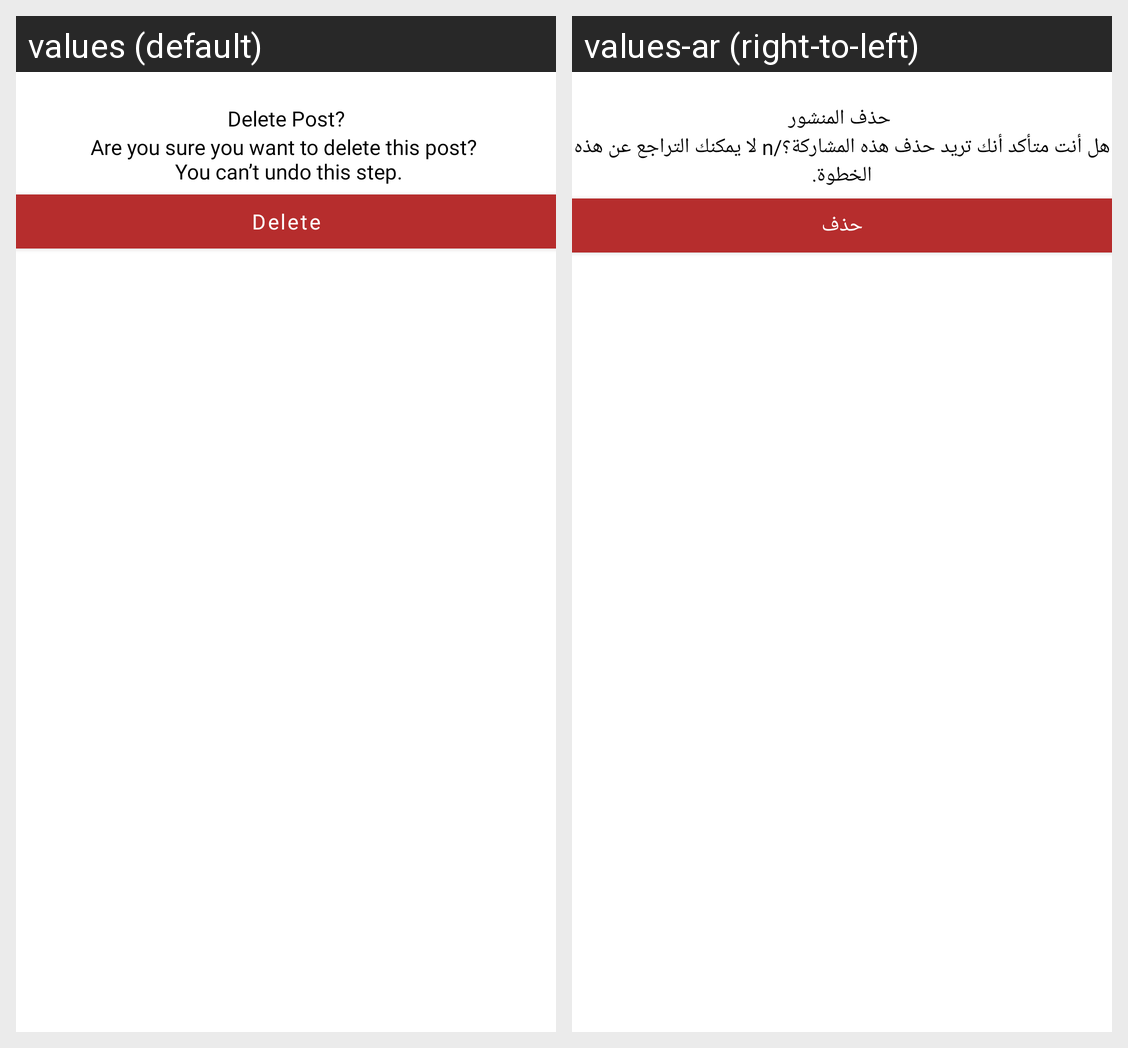

This grid shows one Android layout under two languages. Give, for every string resource on the screen, its name, the default text and each shown locale's text.
Android screen res/layout/delete_post_popup.xml rendered under 2 locales, left to right: values (default), values-ar (right-to-left). Device: Nexus 5 (rendered at 1080×1920; each locale shown at half size, 540×960, under a caption strip naming it); theme Theme.ArtStudio.
Strings drawn on this screen, with the default value and each locale's value (text and hints the layout hard-codes, and strings that could not be matched under every locale, appear in the picture but are not listed):

delete_post
  values: Delete Post?
  values-ar:  حذف المنشور

delete_description
  values: Are you sure you want to delete this post? 
       You can’t undo this step.
  values-ar: هل أنت متأكد أنك تريد حذف هذه المشاركة؟/n لا يمكنك التراجع عن هذه الخطوة.

delete
  values: Delete
  values-ar: حذف
